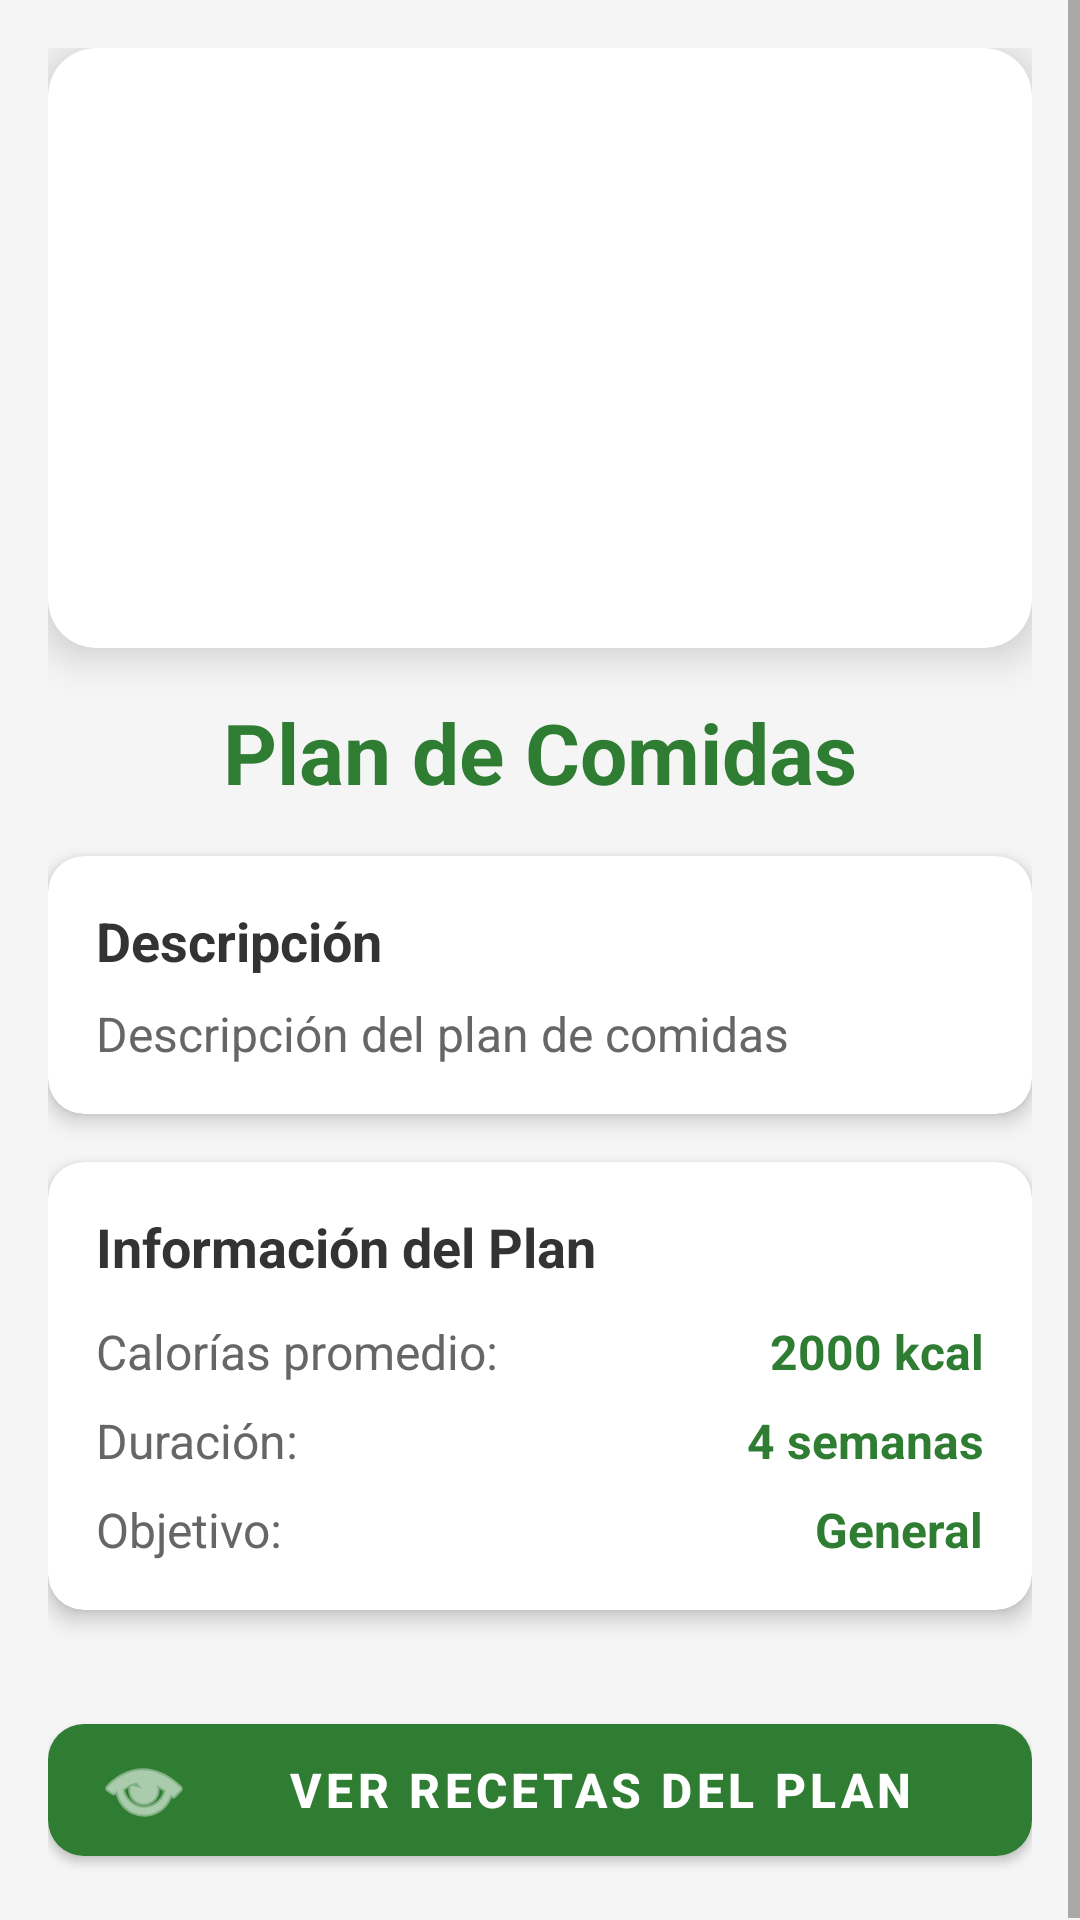

Here is an Android app screen rendered from its layout file. Give the layout XML and the strings, colors and styles it references.
<!-- AndroidManifest.xml: application theme Theme.NUTRITON -->
<!-- res/layout/fragment_plan_detalle.xml -->
<?xml version="1.0" encoding="utf-8"?>
<ScrollView xmlns:android="http://schemas.android.com/apk/res/android"
    xmlns:app="http://schemas.android.com/apk/res-auto"
    xmlns:tools="http://schemas.android.com/tools"
    android:layout_width="match_parent"
    android:layout_height="match_parent"
    android:background="#F5F5F5">

    <LinearLayout
        android:layout_width="match_parent"
        android:layout_height="wrap_content"
        android:orientation="vertical"
        android:padding="16dp">

        
        <androidx.cardview.widget.CardView
            android:layout_width="match_parent"
            android:layout_height="200dp"
            android:layout_marginBottom="16dp"
            app:cardCornerRadius="16dp"
            app:cardElevation="8dp">

            <ImageView
                android:id="@+id/iv_plan_detalle"
                android:layout_width="match_parent"
                android:layout_height="match_parent"
                android:scaleType="centerCrop"
                android:src="@drawable/ic_launcher_background"
                android:contentDescription="Imagen del plan" />

        </androidx.cardview.widget.CardView>

        
        <TextView
            android:id="@+id/tv_titulo_detalle"
            android:layout_width="match_parent"
            android:layout_height="wrap_content"
            android:text="Plan de Comidas"
            android:textSize="28sp"
            android:textStyle="bold"
            android:textColor="#2E7D32"
            android:gravity="center"
            android:layout_marginBottom="16dp" />

        
        <androidx.cardview.widget.CardView
            android:layout_width="match_parent"
            android:layout_height="wrap_content"
            android:layout_marginBottom="16dp"
            app:cardCornerRadius="12dp"
            app:cardElevation="4dp">

            <LinearLayout
                android:layout_width="match_parent"
                android:layout_height="wrap_content"
                android:orientation="vertical"
                android:padding="16dp">

                <TextView
                    android:layout_width="match_parent"
                    android:layout_height="wrap_content"
                    android:text="Descripción"
                    android:textSize="18sp"
                    android:textStyle="bold"
                    android:textColor="#333333"
                    android:layout_marginBottom="8dp" />

                <TextView
                    android:id="@+id/tv_descripcion_detalle"
                    android:layout_width="match_parent"
                    android:layout_height="wrap_content"
                    android:text="Descripción del plan de comidas"
                    android:textSize="16sp"
                    android:textColor="#666666"
                    android:lineSpacingExtra="4dp" />

            </LinearLayout>

        </androidx.cardview.widget.CardView>

        
        <androidx.cardview.widget.CardView
            android:layout_width="match_parent"
            android:layout_height="wrap_content"
            android:layout_marginBottom="16dp"
            app:cardCornerRadius="12dp"
            app:cardElevation="4dp">

            <LinearLayout
                android:layout_width="match_parent"
                android:layout_height="wrap_content"
                android:orientation="vertical"
                android:padding="16dp">

                <TextView
                    android:layout_width="match_parent"
                    android:layout_height="wrap_content"
                    android:text="Información del Plan"
                    android:textSize="18sp"
                    android:textStyle="bold"
                    android:textColor="#333333"
                    android:layout_marginBottom="12dp" />

                <LinearLayout
                    android:layout_width="match_parent"
                    android:layout_height="wrap_content"
                    android:orientation="horizontal"
                    android:layout_marginBottom="8dp">

                    <TextView
                        android:layout_width="0dp"
                        android:layout_height="wrap_content"
                        android:layout_weight="1"
                        android:text="Calorías promedio:"
                        android:textSize="16sp"
                        android:textColor="#666666" />

                    <TextView
                        android:id="@+id/tv_calorias_detalle"
                        android:layout_width="wrap_content"
                        android:layout_height="wrap_content"
                        android:text="2000 kcal"
                        android:textSize="16sp"
                        android:textStyle="bold"
                        android:textColor="#2E7D32" />

                </LinearLayout>

                <LinearLayout
                    android:layout_width="match_parent"
                    android:layout_height="wrap_content"
                    android:orientation="horizontal"
                    android:layout_marginBottom="8dp">

                    <TextView
                        android:layout_width="0dp"
                        android:layout_height="wrap_content"
                        android:layout_weight="1"
                        android:text="Duración:"
                        android:textSize="16sp"
                        android:textColor="#666666" />

                    <TextView
                        android:id="@+id/tv_duracion_detalle"
                        android:layout_width="wrap_content"
                        android:layout_height="wrap_content"
                        android:text="4 semanas"
                        android:textSize="16sp"
                        android:textStyle="bold"
                        android:textColor="#2E7D32" />

                </LinearLayout>

                <LinearLayout
                    android:layout_width="match_parent"
                    android:layout_height="wrap_content"
                    android:orientation="horizontal">

                    <TextView
                        android:layout_width="0dp"
                        android:layout_height="wrap_content"
                        android:layout_weight="1"
                        android:text="Objetivo:"
                        android:textSize="16sp"
                        android:textColor="#666666" />

                    <TextView
                        android:id="@+id/tv_objetivo_detalle"
                        android:layout_width="wrap_content"
                        android:layout_height="wrap_content"
                        android:text="General"
                        android:textSize="16sp"
                        android:textStyle="bold"
                        android:textColor="#2E7D32" />

                </LinearLayout>

            </LinearLayout>

        </androidx.cardview.widget.CardView>

        
        <androidx.cardview.widget.CardView
            android:id="@+id/card_caracteristicas"
            android:layout_width="match_parent"
            android:layout_height="wrap_content"
            android:layout_marginBottom="16dp"
            app:cardCornerRadius="12dp"
            app:cardElevation="4dp"
            android:visibility="gone">

            <LinearLayout
                android:layout_width="match_parent"
                android:layout_height="wrap_content"
                android:orientation="vertical"
                android:padding="16dp">

                <TextView
                    android:layout_width="match_parent"
                    android:layout_height="wrap_content"
                    android:text="Características"
                    android:textSize="18sp"
                    android:textStyle="bold"
                    android:textColor="#333333"
                    android:layout_marginBottom="8dp" />

                <androidx.recyclerview.widget.RecyclerView
                    android:id="@+id/rv_caracteristicas"
                    android:layout_width="match_parent"
                    android:layout_height="wrap_content"
                    tools:itemCount="3"
                    tools:listitem="@android:layout/simple_list_item_1" />

            </LinearLayout>

        </androidx.cardview.widget.CardView>

        
        <com.google.android.material.button.MaterialButton
            android:id="@+id/btn_ver_recetas"
            android:layout_width="match_parent"
            android:layout_height="56dp"
            android:layout_marginTop="16dp"
            android:text="Ver Recetas del Plan"
            android:textSize="16sp"
            android:textStyle="bold"
            app:backgroundTint="#2E7D32"
            app:cornerRadius="12dp"
            app:icon="@android:drawable/ic_menu_view"
            app:iconGravity="start"
            app:iconPadding="8dp" />

    </LinearLayout>

</ScrollView>
<!-- resources referenced by this layout -->
<resources>
  <style name="Theme.NUTRITON" parent="Theme.MaterialComponents.DayNight.DarkActionBar">
          
          <item name="colorPrimary">@color/purple_500</item>
          <item name="colorPrimaryVariant">@color/purple_700</item>
          <item name="colorOnPrimary">@color/white</item>
          
          <item name="colorSecondary">@color/teal_200</item>
          <item name="colorSecondaryVariant">@color/teal_700</item>
          <item name="colorOnSecondary">@color/black</item>
          
          <item name="android:statusBarColor">?attr/colorPrimaryVariant</item>
          
      </style>
  <color name="purple_500">#FF6200EE</color>
  <color name="purple_700">#FF3700B3</color>
  <color name="white">#FFFFFFFF</color>
  <color name="teal_200">#FF03DAC5</color>
  <color name="teal_700">#FF018786</color>
  <color name="black">#FF000000</color>
</resources>
